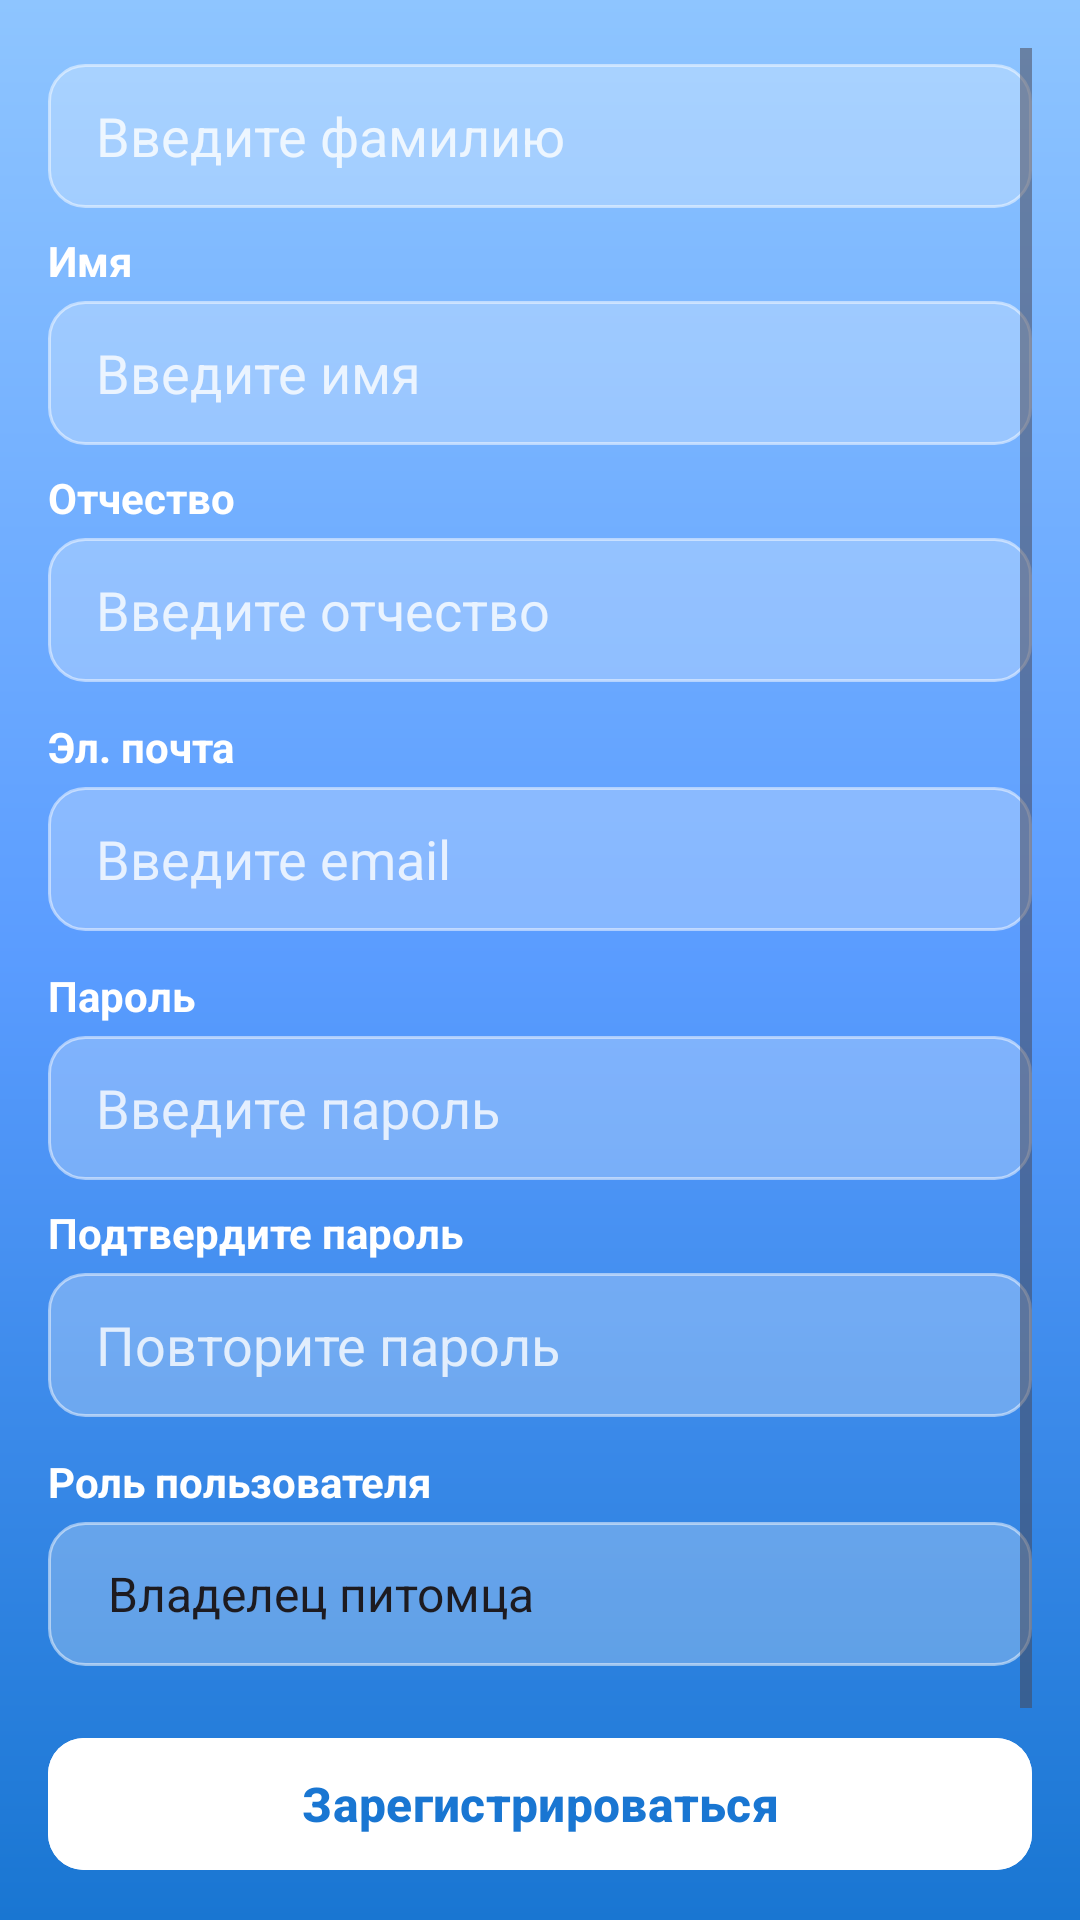

The Android layout XML behind this screen, and the referenced resources:
<!-- AndroidManifest.xml: application theme Theme.VetCare -->
<!-- res/layout/register.xml -->
<?xml version="1.0" encoding="utf-8"?>
<RelativeLayout xmlns:android="http://schemas.android.com/apk/res/android"
    xmlns:app="http://schemas.android.com/apk/res-auto"
    xmlns:tools="http://schemas.android.com/tools"
    android:layout_width="match_parent"
    android:layout_height="match_parent"
    android:background="@drawable/background_app">

    <ScrollView
        android:layout_width="match_parent"
        android:layout_height="match_parent"
        android:padding="16dp"
        android:fillViewport="true">

        <LinearLayout
            android:layout_width="match_parent"
            android:layout_height="wrap_content"
            android:orientation="vertical"
            android:layout_gravity="center_vertical">

            
            <TextView
                android:layout_width="match_parent"
                android:layout_height="wrap_content"
                android:text="Регистрация"
                android:textColor="@color/white"
                android:textSize="28sp"
                android:textStyle="bold"
                android:gravity="center"
                android:layout_marginBottom="24dp" />

            
            <TextView
                android:layout_width="wrap_content"
                android:layout_height="wrap_content"
                android:text="Фамилия"
                android:textColor="@color/white"
                android:textStyle="bold"
                android:textSize="14sp" />

            <EditText
                android:id="@+id/etLastName"
                android:layout_width="match_parent"
                android:layout_height="48dp"
                android:hint="Введите фамилию"
                android:textColor="@color/white"
                android:textColorHint="#CCFFFFFF"
                android:background="@drawable/edit_text_background"
                android:paddingStart="16dp"
                android:paddingEnd="16dp"
                android:layout_marginTop="4dp"
                android:layout_marginBottom="8dp"
                android:inputType="textCapWords"
                android:maxLines="1" />

            
            <TextView
                android:layout_width="wrap_content"
                android:layout_height="wrap_content"
                android:text="Имя"
                android:textColor="@color/white"
                android:textStyle="bold"
                android:textSize="14sp" />

            <EditText
                android:id="@+id/etFirstName"
                android:layout_width="match_parent"
                android:layout_height="48dp"
                android:hint="Введите имя"
                android:textColor="@color/white"
                android:textColorHint="#CCFFFFFF"
                android:background="@drawable/edit_text_background"
                android:paddingStart="16dp"
                android:paddingEnd="16dp"
                android:layout_marginTop="4dp"
                android:layout_marginBottom="8dp"
                android:inputType="textCapWords"
                android:maxLines="1" />

            
            <TextView
                android:layout_width="wrap_content"
                android:layout_height="wrap_content"
                android:text="Отчество"
                android:textColor="@color/white"
                android:textStyle="bold"
                android:textSize="14sp" />

            <EditText
                android:id="@+id/etMiddleName"
                android:layout_width="match_parent"
                android:layout_height="48dp"
                android:hint="Введите отчество"
                android:textColor="@color/white"
                android:textColorHint="#CCFFFFFF"
                android:background="@drawable/edit_text_background"
                android:paddingStart="16dp"
                android:paddingEnd="16dp"
                android:layout_marginTop="4dp"
                android:layout_marginBottom="12dp"
                android:inputType="textCapWords"
                android:maxLines="1" />

            
            <TextView
                android:layout_width="wrap_content"
                android:layout_height="wrap_content"
                android:text="Эл. почта"
                android:textColor="@color/white"
                android:textStyle="bold"
                android:textSize="14sp" />

            <EditText
                android:id="@+id/etSEmailAddress"
                android:layout_width="match_parent"
                android:layout_height="48dp"
                android:hint="Введите email"
                android:textColor="@color/white"
                android:textColorHint="#CCFFFFFF"
                android:background="@drawable/edit_text_background"
                android:paddingStart="16dp"
                android:paddingEnd="16dp"
                android:layout_marginTop="4dp"
                android:layout_marginBottom="12dp"
                android:inputType="textEmailAddress"
                android:maxLines="1" />

            
            <TextView
                android:layout_width="wrap_content"
                android:layout_height="wrap_content"
                android:text="Пароль"
                android:textColor="@color/white"
                android:textStyle="bold"
                android:textSize="14sp" />

            <EditText
                android:id="@+id/etSPassword"
                android:layout_width="match_parent"
                android:layout_height="48dp"
                android:hint="Введите пароль"
                android:textColor="@color/white"
                android:textColorHint="#CCFFFFFF"
                android:background="@drawable/edit_text_background"
                android:paddingStart="16dp"
                android:paddingEnd="16dp"
                android:layout_marginTop="4dp"
                android:layout_marginBottom="8dp"
                android:inputType="textPassword"
                android:maxLines="1" />

            
            <TextView
                android:layout_width="wrap_content"
                android:layout_height="wrap_content"
                android:text="Подтвердите пароль"
                android:textColor="@color/white"
                android:textStyle="bold"
                android:textSize="14sp" />

            <EditText
                android:id="@+id/etSConfPassword"
                android:layout_width="match_parent"
                android:layout_height="48dp"
                android:hint="Повторите пароль"
                android:textColor="@color/white"
                android:textColorHint="#CCFFFFFF"
                android:background="@drawable/edit_text_background"
                android:paddingStart="16dp"
                android:paddingEnd="16dp"
                android:layout_marginTop="4dp"
                android:layout_marginBottom="12dp"
                android:inputType="textPassword"
                android:maxLines="1" />

            
            <TextView
                android:layout_width="wrap_content"
                android:layout_height="wrap_content"
                android:text="Роль пользователя"
                android:textColor="@color/white"
                android:textStyle="bold"
                android:textSize="14sp" />

            <Spinner
                android:id="@+id/role_spinner"
                android:layout_width="match_parent"
                android:layout_height="48dp"
                android:layout_marginTop="4dp"
                android:spinnerMode="dropdown"
                android:entries="@array/user_roles"
                android:background="@drawable/edit_text_background"
                android:paddingStart="12dp" />

            
            <com.google.android.material.button.MaterialButton
                android:id="@+id/btnSSigned"
                android:layout_width="match_parent"
                android:layout_height="52dp"
                android:layout_marginTop="20dp"
                android:backgroundTint="@color/white"
                android:text="Зарегистрироваться"
                android:textColor="@color/primary"
                android:textSize="16sp"
                android:textStyle="bold"
                app:cornerRadius="12dp" />

            
            <TextView
                android:id="@+id/login_link"
                android:layout_width="wrap_content"
                android:layout_height="wrap_content"
                android:layout_gravity="center_horizontal"
                android:layout_marginTop="16dp"
                android:layout_marginBottom="16dp"
                android:clickable="true"
                android:focusable="true"
                android:minHeight="44dp"
                android:padding="8dp"
                android:text="Есть аккаунт? Войти"
                android:textColor="@color/white"
                android:textStyle="bold"
                android:textSize="14sp" />

        </LinearLayout>
    </ScrollView>

</RelativeLayout>
<!-- resources referenced by this layout -->
<resources>
  <string-array name="user_roles">
          <item>Владелец питомца</item>
          <item>Ветеринар</item>
          
      </string-array>
  <color name="primary">#1976D2</color>
  <color name="white">#FFFFFF</color>
  <!-- drawable background_app (drawable) -->
  <shape xmlns:android="http://schemas.android.com/apk/res/android">
      <gradient
          android:startColor="#FF8EC5FF"
          android:centerColor="#FF5A9CFF"
          android:endColor="#FF1976D2"
          android:angle="145" />
  </shape>
  <!-- drawable edit_text_background (drawable) -->
  <?xml version="1.0" encoding="utf-8"?>
  <shape xmlns:android="http://schemas.android.com/apk/res/android"
      android:shape="rectangle">
      <solid android:color="#40FFFFFF" /> 
      <corners android:radius="12dp" />
      <stroke
          android:width="1dp"
          android:color="#80FFFFFF" /> 
  </shape>
  <style name="Theme.VetCare" parent="Base.Theme.VetCare" />
  <style name="Base.Theme.VetCare" parent="Theme.Material3.DayNight.NoActionBar">
          
          
      </style>
</resources>
